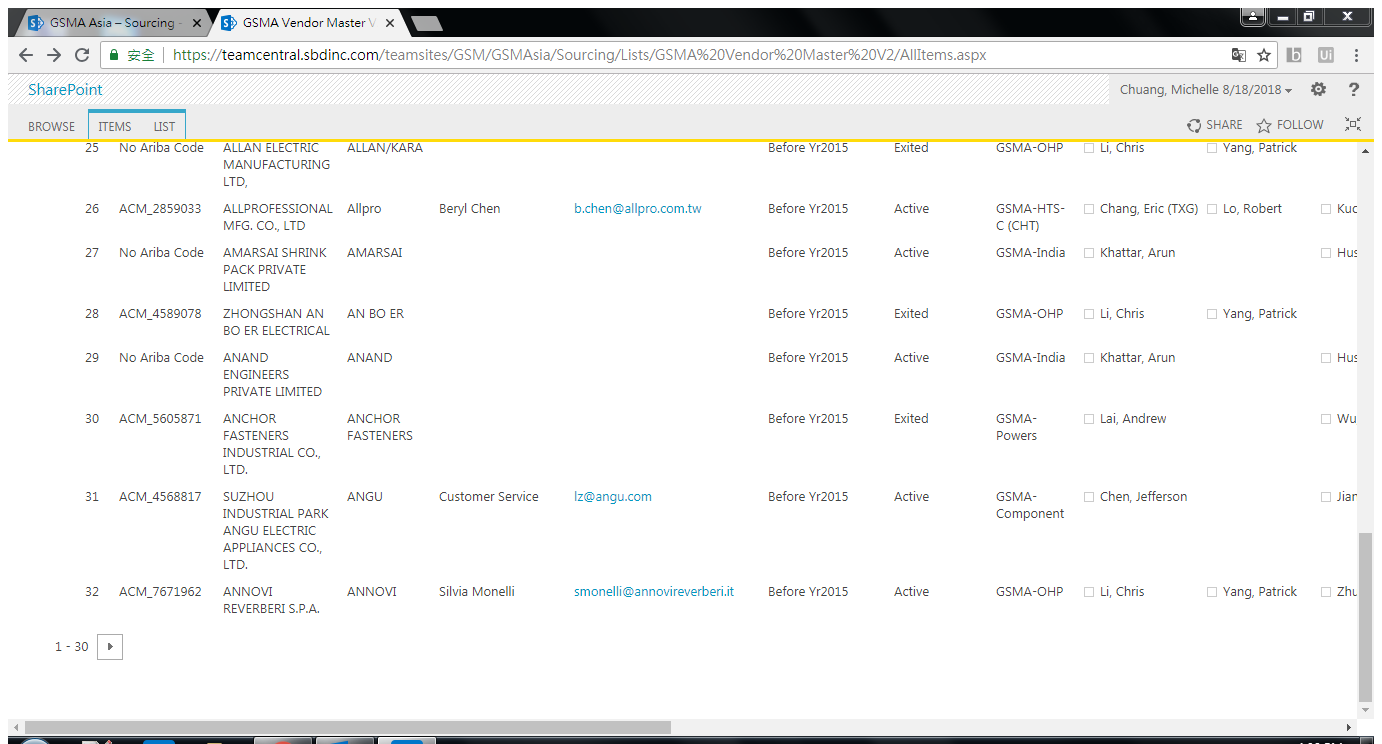
Task: Blank Project
Workflow: try_scrape_sharepoint

Step 1: Attach Browser 'GSMAVendo Page' in window 'GSMA Vendor Master V2 - All Items' (chrome.exe)

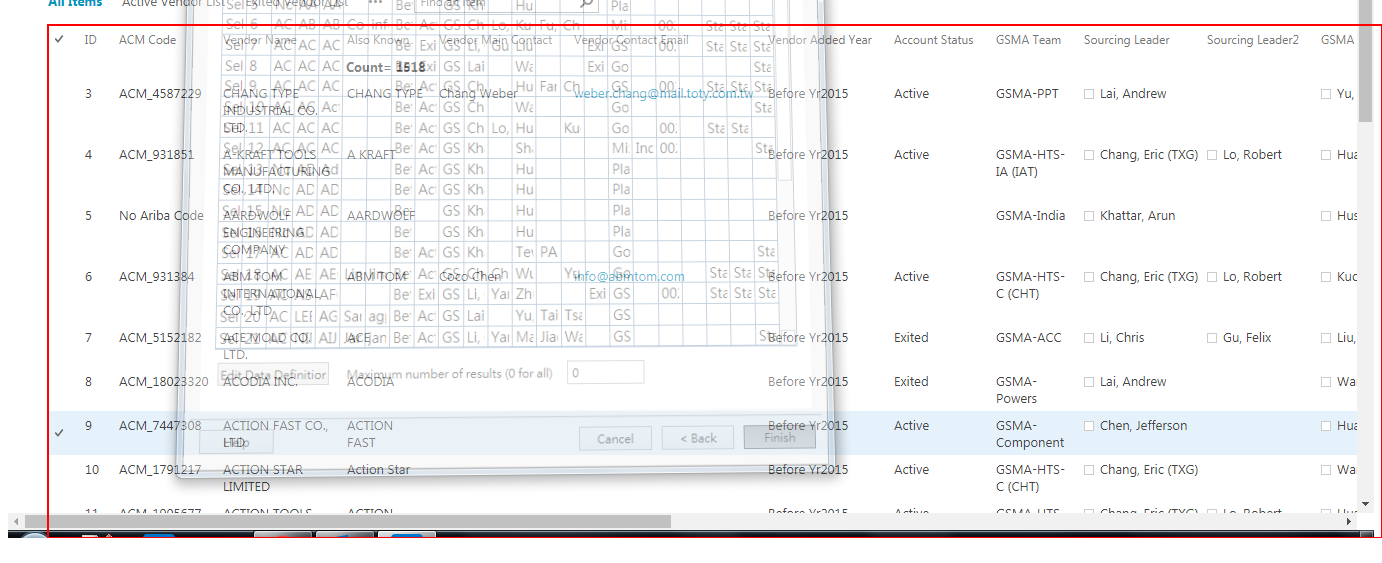
Step 2: get-text from the table